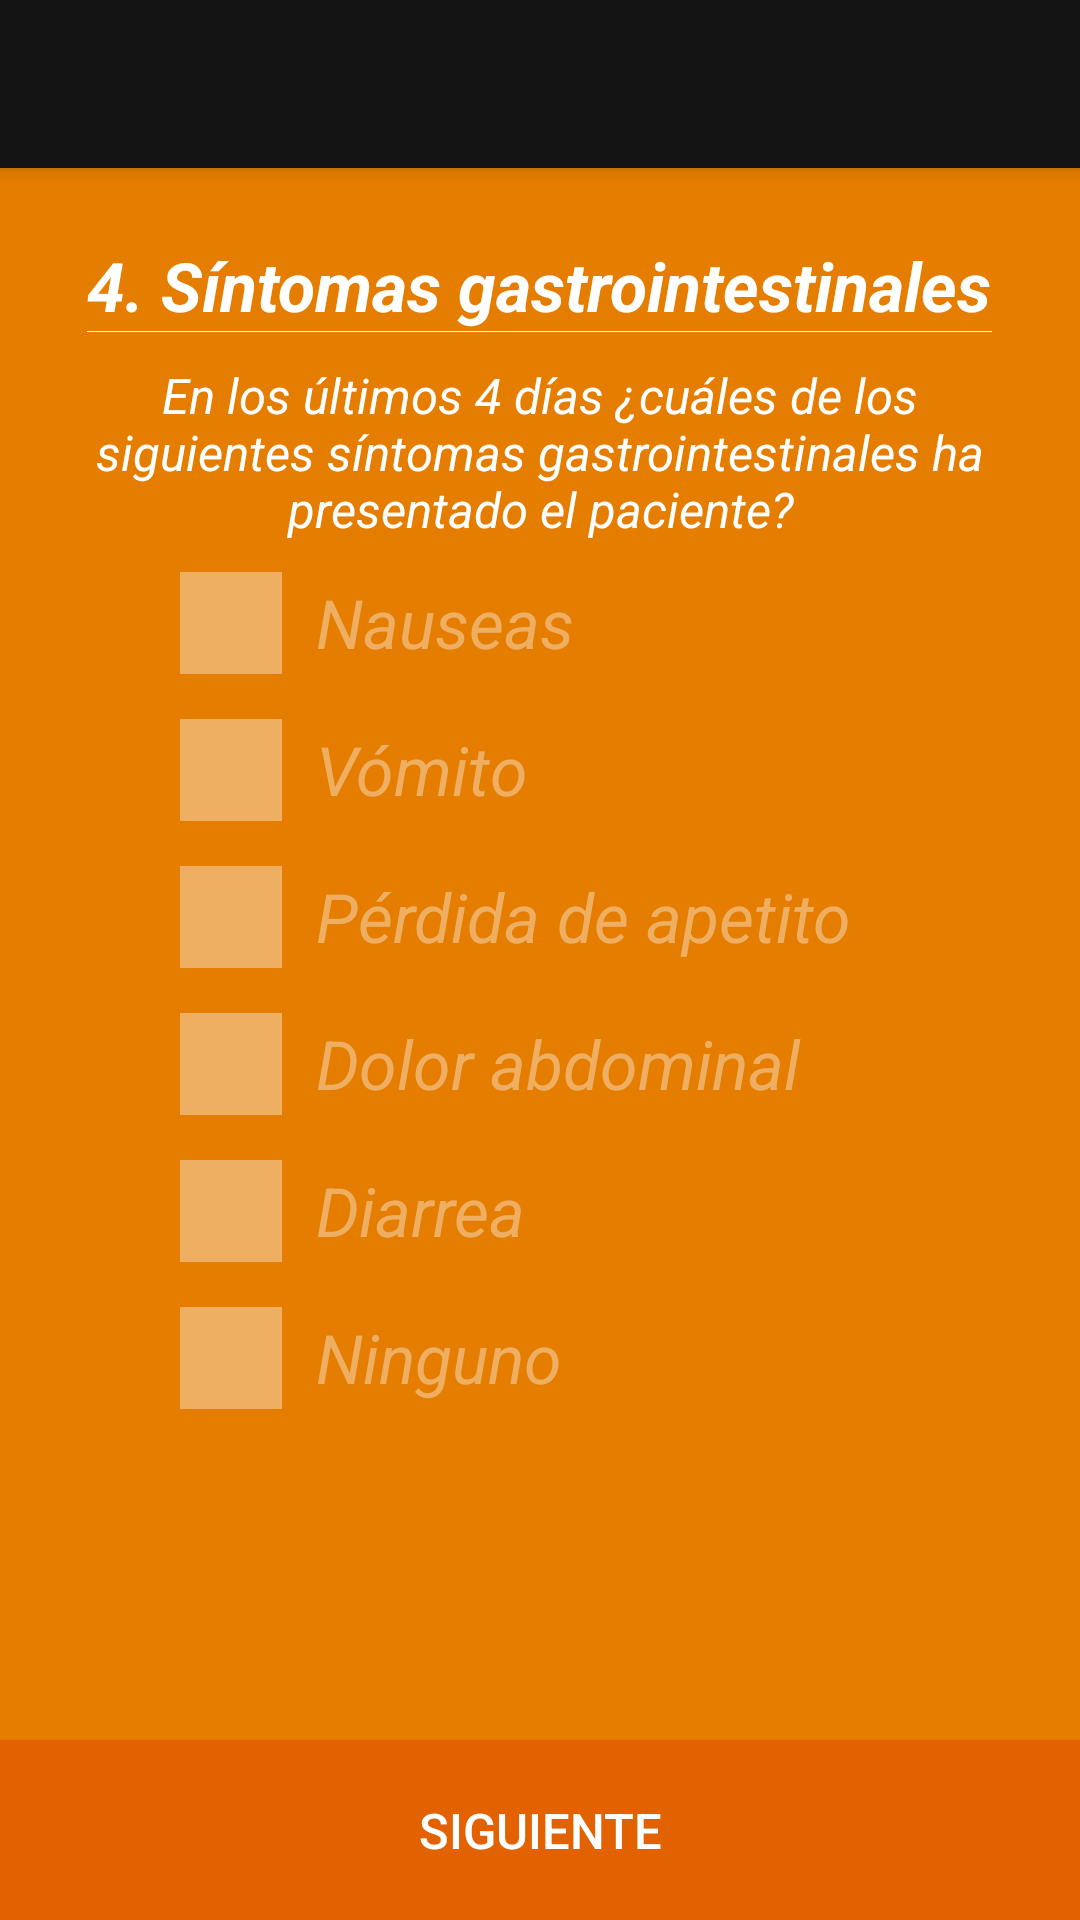

Android layout source for this screen:
<!-- AndroidManifest.xml: application theme AppTheme -->
<!-- res/layout/activity_sintomas_gastro.xml -->
<?xml version="1.0" encoding="utf-8"?>
<android.support.design.widget.CoordinatorLayout xmlns:android="http://schemas.android.com/apk/res/android"
    xmlns:app="http://schemas.android.com/apk/res-auto"
    xmlns:tools="http://schemas.android.com/tools"
    android:layout_width="match_parent"
    android:layout_height="match_parent"
    android:fitsSystemWindows="true"
    tools:context=".SintomasActivity"
    android:background="@color/orange_background">

    <android.support.design.widget.AppBarLayout
        android:layout_width="match_parent"
        android:layout_height="wrap_content"
        android:theme="@style/AppTheme.AppBarOverlay">

        <android.support.v7.widget.Toolbar
            android:id="@+id/toolbar_sitomas_gastro"
            android:layout_width="match_parent"
            android:layout_height="?attr/actionBarSize"
            android:background="?attr/colorPrimary"
            app:popupTheme="@style/AppTheme.PopupOverlay" />

    </android.support.design.widget.AppBarLayout>

    <RelativeLayout
        android:layout_width="match_parent"
        android:layout_height="match_parent"
        >
        <LinearLayout
            android:layout_width="match_parent"
            android:layout_height="match_parent"
            android:orientation="vertical"
            android:layout_marginTop="60dp"
            android:layout_marginBottom="60dp">


            <LinearLayout
                android:layout_width="wrap_content"
                android:layout_height="wrap_content"
                android:orientation="vertical"
                android:layout_gravity="center">
                <TextView
                    android:layout_marginTop="20dp"
                    android:layout_width="wrap_content"
                    android:layout_height="wrap_content"
                    android:text="4. Síntomas gastrointestinales"
                    android:gravity="center"
                    android:textStyle="bold|italic"
                    android:textColor="#FFF"
                    android:textSize="11pt"
                    android:id="@+id/titulo_sintomas_gastro"/>
                <View
                    android:layout_width="match_parent"
                    android:layout_height="1px"
                    android:background="#FFF"
                    />
            </LinearLayout>

            <TextView
                android:layout_width="wrap_content"
                android:layout_height="wrap_content"
                android:textColor="#FFF"
                android:gravity="center"
                android:layout_marginRight="20dp"
                android:layout_marginLeft="20dp"
                android:textSize="8pt"
                android:textStyle="italic"
                android:layout_marginTop="10dp"
                android:layout_marginBottom="10dp"
                android:text="En los últimos 4 días ¿cuáles de los siguientes síntomas gastrointestinales ha presentado el paciente?"
                android:id="@+id/gastro_descripcion"/>

            <CheckBox
                android:layout_width="match_parent"
                android:layout_height="wrap_content"
                android:button="@drawable/checkbox_sintomas"
                android:text="  Nauseas"
                android:textColor="#EFAF63"
                android:textSize="11pt"
                android:textStyle="italic"
                android:layout_marginLeft="60dp"
                android:id="@+id/nauseas_checkbox"
                />
            <CheckBox
                android:layout_width="match_parent"
                android:layout_height="wrap_content"
                android:button="@drawable/checkbox_sintomas"
                android:text="  Vómito"
                android:textColor="#EFAF63"
                android:textSize="11pt"
                android:textStyle="italic"
                android:layout_marginLeft="60dp"
                android:layout_marginTop="15dp"
                android:id="@+id/vomito_checkbox"/>
            <CheckBox
                android:layout_width="match_parent"
                android:layout_height="wrap_content"
                android:text="  Pérdida de apetito"
                android:button="@drawable/checkbox_sintomas"
                android:textColor="#EFAF63"
                android:textSize="11pt"
                android:textStyle="italic"
                android:layout_marginLeft="60dp"
                android:layout_marginTop="15dp"
                android:id="@+id/perdida_apetito_checkbox"/>
            <CheckBox
                android:layout_width="match_parent"
                android:layout_height="wrap_content"
                android:text="  Dolor abdominal"
                android:button="@drawable/checkbox_sintomas"
                android:textColor="#EFAF63"
                android:textSize="11pt"
                android:textStyle="italic"
                android:layout_marginLeft="60dp"
                android:layout_marginTop="15dp"
                android:id="@+id/dolor_abdominal_checkbox"/>

            <CheckBox
                android:layout_width="match_parent"
                android:layout_height="wrap_content"
                android:text="  Diarrea"
                android:textColor="#EFAF63"
                android:textSize="11pt"
                android:button="@drawable/checkbox_sintomas"
                android:textStyle="italic"
                android:layout_marginLeft="60dp"
                android:layout_marginTop="15dp"
                android:id="@+id/diarrea_checkbox"/>

            <CheckBox
                android:layout_width="match_parent"
                android:layout_height="wrap_content"
                android:text="  Ninguno"
                android:textColor="#EFAF63"
                android:button="@drawable/checkbox_sintomas"
                android:textSize="11pt"
                android:textStyle="italic"
                android:layout_marginLeft="60dp"
                android:layout_marginTop="15dp"
                android:id="@+id/ninguno_gastro_checkbox"
                />


        </LinearLayout>

        <Button
            android:layout_width="match_parent"
            android:layout_height="wrap_content"
            android:background="@color/botones_background"
            android:text="SIGUIENTE"
            android:textSize="8pt"
            android:textColor="#FFF"
            android:height="60dp"
            android:onClick="doSiguiente"
            android:layout_alignParentBottom="true"
            android:id="@+id/siguiente_sintomas_gastro"
            />

    </RelativeLayout>



</android.support.design.widget.CoordinatorLayout>
<!-- resources referenced by this layout -->
<resources>
  <color name="botones_background">#E26100</color>
  <color name="orange_background">#E57D00</color>
  <!-- drawable checkbox_sintomas (drawable) -->
  <?xml version="1.0" encoding="utf-8"?>
  <selector xmlns:android="http://schemas.android.com/apk/res/android">
      <item
          android:state_checked="true"
          android:state_focused="true"
          android:drawable="@drawable/checkbox_selected"/>
      <item
          android:state_checked="false"
          android:state_focused="true"
          android:drawable="@drawable/checkbox_unselected" />
      <item
          android:state_checked="false"
          android:drawable="@drawable/checkbox_unselected"/>
  
      <item
          android:state_checked="true"
          android:drawable="@drawable/checkbox_selected" />
  </selector>
  <style name="AppTheme.AppBarOverlay" parent="ThemeOverlay.AppCompat.Dark.ActionBar" />
  <style name="AppTheme.PopupOverlay" parent="ThemeOverlay.AppCompat.Light" />
  <style name="AppTheme" parent="Theme.AppCompat.Light.DarkActionBar">
              
              <item name="colorPrimary">@color/colorPrimary</item>
              <item name="colorPrimaryDark">@color/colorPrimaryDark</item>
              <item name="colorAccent">@color/colorAccent</item>
          </style>
  <!-- drawable checkbox_selected: png bitmap (drawable, 1058 bytes) -->
  <!-- drawable checkbox_unselected: png bitmap (drawable, 174 bytes) -->
  <color name="colorPrimary">#141414</color>
  <color name="colorPrimaryDark">#262626</color>
  <color name="colorAccent">#E26100</color>
</resources>
